pico-8 play session: no input (idle)

[t = 1 s] idle ~1s (no d-pad/buttons)
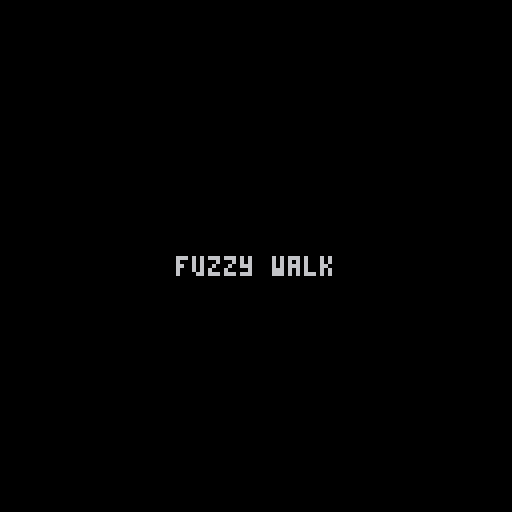
[t = 6 s] idle ~6s (no d-pad/buttons)
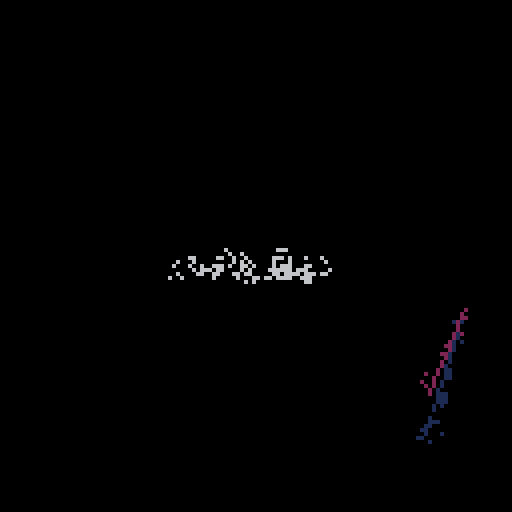
[t = 8 s] idle ~8s (no d-pad/buttons)
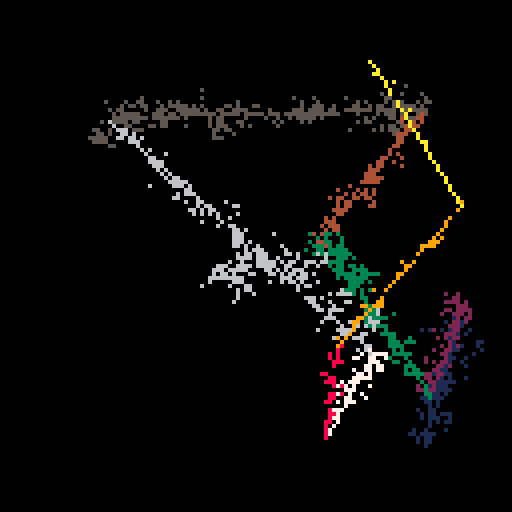

pico-8 cartridge
version 34
__lua__
-- fuzzy walk (read the manual)
-- alexthescott
-- 8/13/21

r=rnd
b=8
c=0
p={}
m=1

function ap()
	local d={}
	d.x=8+r(112)
	d.y=8+r(112)
	add(p,d)
end

ap()ap()

cls()
::♥::
if t()<2 then
	print("fuzzy walk",44,64)
else
	for i=1,#p-1do
		f=p[i]
		s=p[i+1]
		line(f.x,f.y,s.x,s.y,i)
	end
	
	if c%4==0 and c<200then
		ap()
		if m == -1 then
			print("\a-g2",0,0)
		end
	end
	
	for i=1,4000 do
		x, y = r(128), r(128)
		dx, dy = r(4)-2, r(4)-2
		pset(x, y, pget(dx+x, dy+y))
	end
	
	if c>=300 then
		cls()
		p={}
		c=0
	else
		c+=1
	end
	
	if btnp(4) or btnp(5) then
		m*=-1
	end
end
flip()
goto ♥
__gfx__
00000000000000000000000000000000000000000000000000000000000000000000000000000000000000000000000000000000000000000000000000000000
00000000000000000000000000000000000000000000000000000000000000000000000000000000000000000000000000000000000000000000000000000000
00700700000000000000000000000000000000000000000000000000000000000000000000000000000000000000000000000000000000000000000000000000
00077000000000000000000000000000000000000000000000000000000000000000000000000000000000000000000000000000000000000000000000000000
00077000000000000000000000000000000000000000000000000000000000000000000000000000000000000000000000000000000000000000000000000000
00700700000000000000000000000000000000000000000000000000000000000000000000000000000000000000000000000000000000000000000000000000
